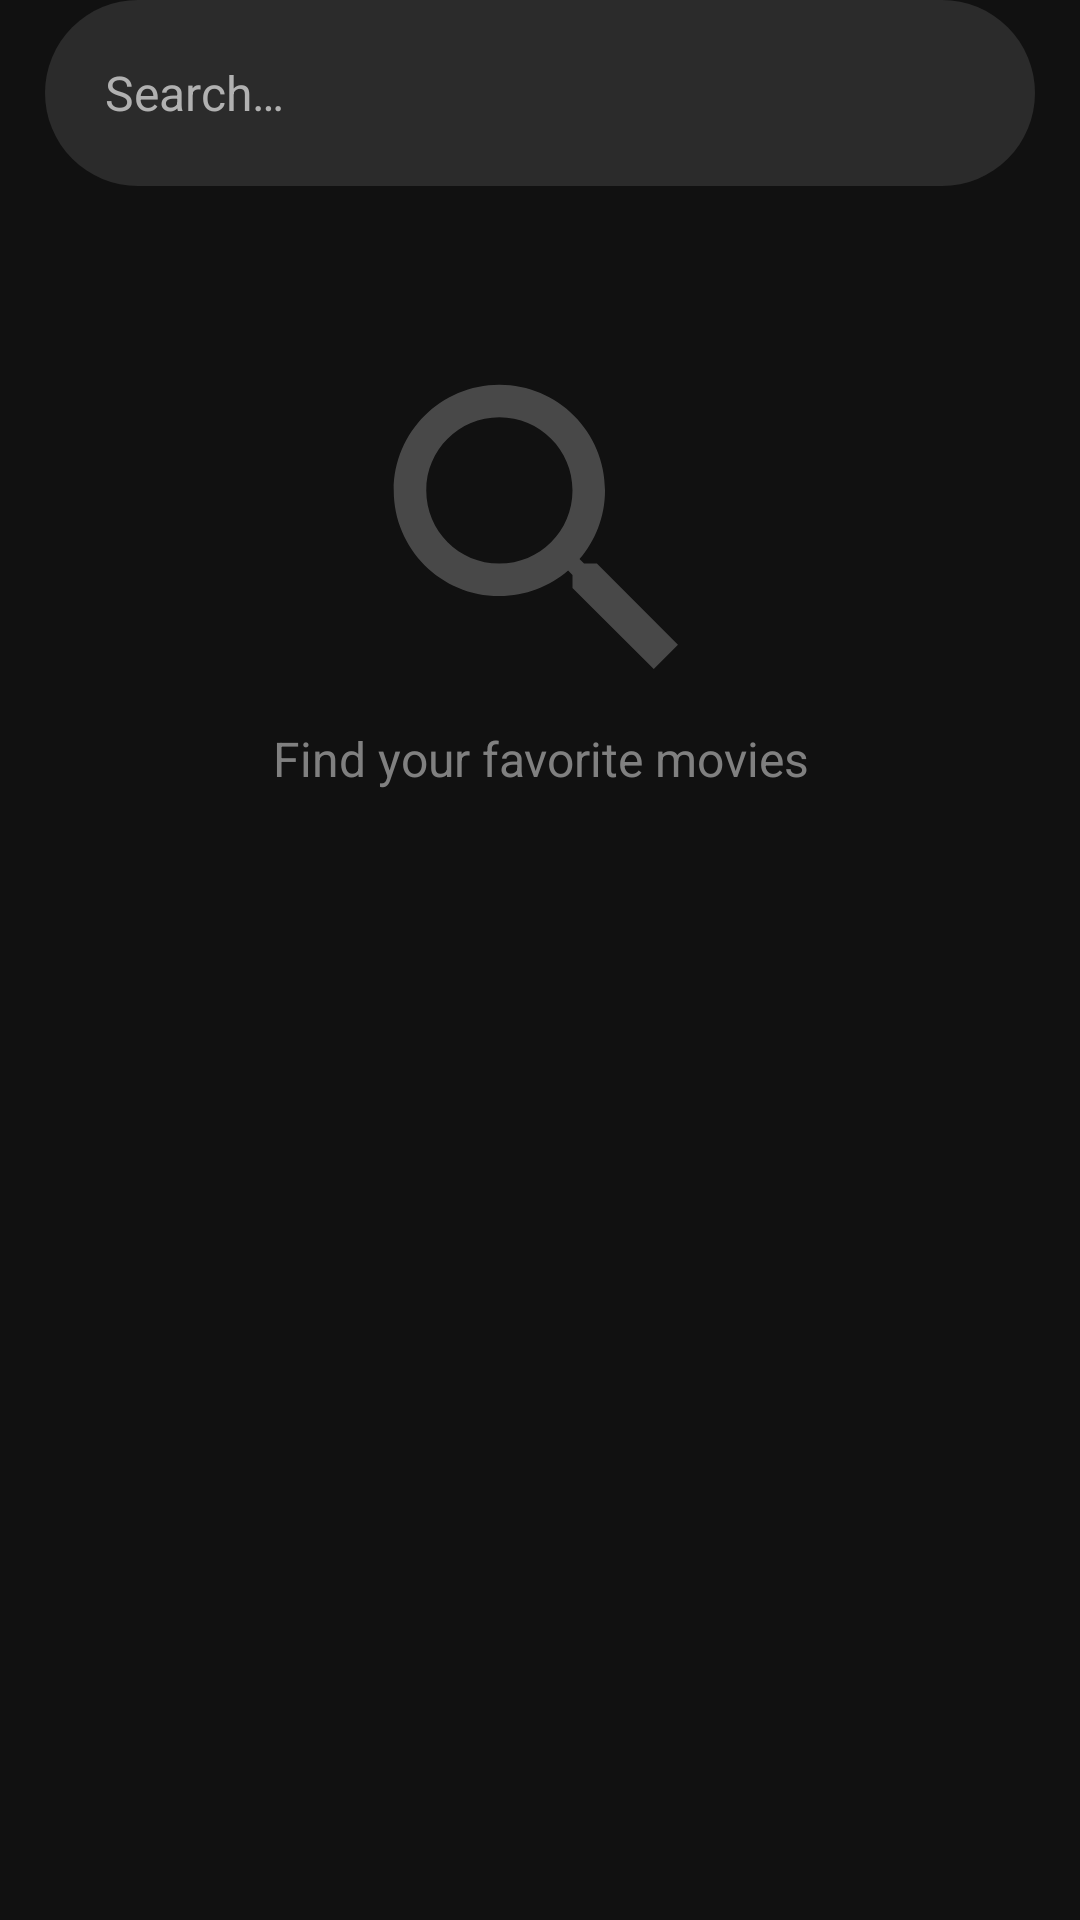

Here is an Android app screen rendered from its layout file. Give the layout XML and the strings, colors and styles it references.
<!-- AndroidManifest.xml: application theme AppTheme -->
<!-- res/layout/search_fragment.xml -->
<?xml version="1.0" encoding="utf-8"?>
<LinearLayout xmlns:android="http://schemas.android.com/apk/res/android"
    xmlns:app="http://schemas.android.com/apk/res-auto"
    xmlns:tools="http://schemas.android.com/tools"
    android:orientation="vertical"
    android:layout_width="match_parent"
    android:layout_height="match_parent">

    <LinearLayout
        android:id="@+id/searchLayout"
        android:layout_width="match_parent"
        android:layout_height="wrap_content"
        android:paddingStart="15dp"
        android:layout_marginLeft="15dp"
        android:layout_marginRight="15dp"
        android:background="@drawable/edt_style"
        android:orientation="horizontal"
        tools:ignore="RtlSymmetry">
        <EditText
            android:id="@+id/edtSearch"
            android:layout_width="0dp"
            android:layout_height="match_parent"
            android:layout_weight="5"
            android:hint="@string/search3Dot"
            android:textSize="16sp"
            android:padding="5dp"
            android:maxLines="1"
            android:background="@null"
            android:textColor="@color/txt_grey"
            android:textColorHint="@color/txt_grey"
            android:layout_marginEnd="3dp"/>

        <Button
            android:id="@+id/btnSearch"
            android:layout_width="wrap_content"
            android:layout_height="wrap_content"
            android:drawableEnd="@drawable/ic_search"
            android:background="@color/Transparent"
            android:visibility="invisible"
            android:paddingEnd="15dp"/>
    </LinearLayout>

        <LinearLayout
            android:id="@+id/layoutSearchIcon"
            android:layout_width="match_parent"
            android:layout_height="wrap_content"
            android:orientation="vertical"
            android:alpha="0.7"
            android:visibility="visible"
            android:layout_gravity="center"
            android:paddingTop="50dp">
        <TextView
            android:id="@+id/searchIcon"
            android:layout_width="130dp"
            android:layout_height="130dp"
            android:alpha="0.5"
            android:background="@drawable/ic_search"
            android:layout_gravity="center" />
        <TextView
            android:id="@+id/txtFindMovie"
            android:layout_width="match_parent"
            android:layout_height="wrap_content"
            android:textColor="@color/txt_grey"
            android:textSize="16sp"
            android:gravity="center"
            android:text="Find your favorite movies"/>
        </LinearLayout>

    <androidx.recyclerview.widget.RecyclerView
        android:id="@+id/recycler"
        android:layout_width="match_parent"
        android:layout_height="match_parent"
        app:layoutManager="androidx.recyclerview.widget.LinearLayoutManager"
        android:orientation="vertical"
        android:layout_marginTop="10dp" />

</LinearLayout>
<!-- resources referenced by this layout -->
<resources>
  <color name="Transparent">#00000000</color>
  <color name="txt_grey">#B1B1B1</color>
  <!-- drawable edt_style (drawable) -->
  <?xml version="1.0" encoding="utf-8"?>
  <shape xmlns:android="http://schemas.android.com/apk/res/android" android:shape="rectangle">
  
      <solid
          android:color="@color/grey"/>
  
      <corners
          android:radius="55dp"/>
  
      <padding
          android:top="7dp"
          android:bottom="7dp"
          android:left="10dp"
          android:right="10dp"/>
  </shape>
  <!-- drawable ic_search (drawable) -->
  <vector android:height="24dp" android:tint="@color/txt_grey"
      android:viewportHeight="24.0" android:viewportWidth="24.0"
      android:width="24dp" xmlns:android="http://schemas.android.com/apk/res/android">
      <path android:fillColor="#FF000000" android:pathData="M15.5,14h-0.79l-0.28,-0.27C15.41,12.59 16,11.11 16,9.5 16,5.91 13.09,3 9.5,3S3,5.91 3,9.5 5.91,16 9.5,16c1.61,0 3.09,-0.59 4.23,-1.57l0.27,0.28v0.79l5,4.99L20.49,19l-4.99,-5zM9.5,14C7.01,14 5,11.99 5,9.5S7.01,5 9.5,5 14,7.01 14,9.5 11.99,14 9.5,14z"/>
  </vector>
  <string name="search3Dot">Search…</string>
  <style name="AppTheme" parent="Theme.AppCompat.DayNight.DarkActionBar">
          
          <item name="colorPrimary">@color/Transparent</item>
          <item name="colorPrimaryDark">@color/Transparent</item>
          <item name="colorAccent">@color/colorAccent</item>
          <item name="android:windowBackground">@color/black</item>
          <item name="android:textColorPrimary">@color/gold</item>
      </style>
  <color name="grey">#2B2B2B</color>
  <color name="colorAccent">#03DAC5</color>
  <color name="black">#111111</color>
  <color name="gold">#FFA000</color>
</resources>
